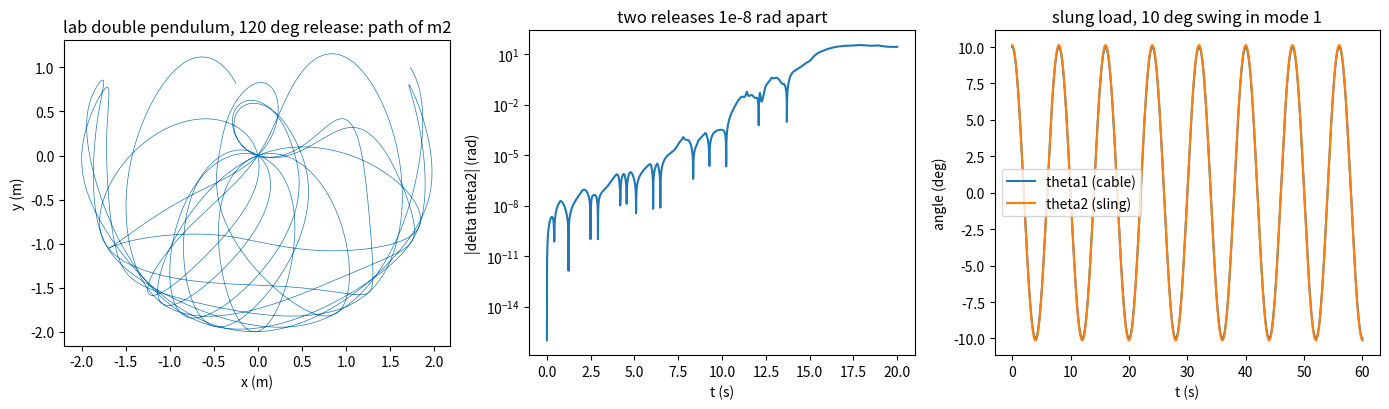

Reproduce this figure in Python.
"""P06.11 Lagrangian Mechanics: reference solution.

A double pendulum, derived the analytical way and checked the vectorial way:

* Lagrange's equations d/dt(dL/dq') - dL/dq = 0 for any number of coordinates, built in SymPy;
* the planar double pendulum (two point masses on massless rigid links, a fixed pivot): kinetic and
  potential energy from the Cartesian positions, the equations of motion solved for the two angular
  accelerations, and the same equations written as M(q) q'' = f(q, q');
* an independent Newton-Euler model: free-body diagrams of the two masses with the two link tensions
  as unknowns, solved as a 4 x 4 linear system for (theta1'', theta2'', T1, T2);
* integration with `scipy.integrate.solve_ivp`, conservation of energy, the small-angle normal modes
  (the generalized eigenproblem K phi = w^2 M phi and its closed form), and the sensitivity to initial
  conditions (a finite-time Lyapunov exponent by Benettin renormalisation) at large amplitude.

The aerospace example is a helicopter slung load in hover: a hook block on a long cable with a load on
a short sling below it, the hover point treated as fixed. Numbers are illustrative, not from a
particular aircraft.

Conventions: angles theta1, theta2 from the downward vertical, positive counter-clockwise; the pivot
at the origin, y up; state y = [theta1, theta2, omega1, omega2]; SI units, radians.

Run:  python solution.py [out_dir]     (prints the tables, writes double_pendulum.png)
Test: AEFS_IMPL=solution pytest curriculum/phase-06/lesson-11-lagrangian-mechanics
"""
from __future__ import annotations

import sys
from dataclasses import dataclass
from functools import lru_cache
from pathlib import Path
from typing import Callable

import numpy as np
import sympy as sp
from scipy.integrate import solve_ivp
from scipy.linalg import eigh

G0 = 9.80665


@dataclass(frozen=True)
class DoublePendulum:
    """Two point masses m1, m2 on massless rigid links of lengths l1 (pivot to m1) and l2 (m1 to m2)."""
    m1: float
    m2: float
    l1: float
    l2: float
    g: float = G0


def slung_load() -> DoublePendulum:
    """Illustrative helicopter slung load in hover: an 80 kg hook block on a 12 m cable carrying a
    1500 kg container whose centre of mass hangs 4 m below the hook on its sling."""
    return DoublePendulum(m1=80.0, m2=1500.0, l1=12.0, l2=4.0)


def lab_pendulum() -> DoublePendulum:
    """Equal masses and links (1 kg, 1 m): the textbook double pendulum used for the chaos study."""
    return DoublePendulum(m1=1.0, m2=1.0, l1=1.0, l2=1.0)


# ---------------------------------------------------------------- Lagrange, symbolically

# LEARNER
def euler_lagrange(L: sp.Expr, qs: list[sp.Function], t: sp.Symbol) -> list[sp.Expr]:
    """Lagrange's equations for the coordinates ``qs`` (SymPy functions of ``t``): returns the list of
    expressions d/dt(dL/dq_i') - dL/dq_i, each of which is zero along a motion."""
    out = []
    for q in qs:
        qd = sp.diff(q, t)
        out.append(sp.diff(sp.diff(L, qd), t) - sp.diff(L, q))
    return out


# LEARNER
def double_pendulum_lagrangian() -> tuple[sp.Expr, list[sp.Function], sp.Symbol, tuple[sp.Symbol, ...]]:
    """The Lagrangian T - V of the planar double pendulum, built from the Cartesian positions
    x1 = l1 sin th1, y1 = -l1 cos th1, x2 = x1 + l2 sin th2, y2 = y1 - l2 cos th2.
    Returns (L, [th1(t), th2(t)], t, (m1, m2, l1, l2, g))."""
    t = sp.Symbol("t")
    m1, m2, l1, l2, g = sp.symbols("m1 m2 l1 l2 g", positive=True)
    th1, th2 = sp.Function("th1")(t), sp.Function("th2")(t)
    x1, y1 = l1 * sp.sin(th1), -l1 * sp.cos(th1)
    x2, y2 = x1 + l2 * sp.sin(th2), y1 - l2 * sp.cos(th2)
    T = sp.Rational(1, 2) * m1 * (sp.diff(x1, t) ** 2 + sp.diff(y1, t) ** 2) \
        + sp.Rational(1, 2) * m2 * (sp.diff(x2, t) ** 2 + sp.diff(y2, t) ** 2)
    V = m1 * g * y1 + m2 * g * y2
    return T - V, [th1, th2], t, (m1, m2, l1, l2, g)


# LEARNER
@lru_cache(maxsize=None)
def derive_equations() -> tuple[sp.Matrix, sp.Matrix, tuple[sp.Symbol, ...]]:
    """Lagrange's equations of the double pendulum written as M(q) q'' = f(q, q').

    Build the Lagrangian, apply ``euler_lagrange``, replace th_i'' by symbols d1, d2, th_i' by w1, w2
    and th_i by a1, a2, expand, split the two equations (which are linear in d1, d2) with
    ``sympy.linear_eq_to_matrix``, and tidy each entry with ``trigsimp``.
    Returns (M, f, (a1, a2, w1, w2, m1, m2, l1, l2, g)). Cached: SymPy takes about a second."""
    L, (th1, th2), t, (m1, m2, l1, l2, g) = double_pendulum_lagrangian()
    eqs = euler_lagrange(L, [th1, th2], t)
    a1, a2, w1, w2, d1, d2 = sp.symbols("a1 a2 w1 w2 d1 d2")
    eqs = [e.subs({sp.diff(th1, t, 2): d1, sp.diff(th2, t, 2): d2}) for e in eqs]
    eqs = [e.subs({sp.diff(th1, t): w1, sp.diff(th2, t): w2}) for e in eqs]
    eqs = [sp.expand(e.subs({th1: a1, th2: a2})) for e in eqs]
    M, f = sp.linear_eq_to_matrix(eqs, [d1, d2])
    tidy = lambda e: sp.factor(sp.trigsimp(e))           # entry by entry: fast, and readable output
    return M.applyfunc(tidy), f.applyfunc(tidy), (a1, a2, w1, w2, m1, m2, l1, l2, g)


# LEARNER
@lru_cache(maxsize=None)
def derive_accelerations() -> tuple[tuple[sp.Expr, sp.Expr], tuple[sp.Symbol, ...]]:
    """Solve M(q) q'' = f from ``derive_equations`` for the two angular accelerations.
    Returns ((th1_dd, th2_dd), (a1, a2, w1, w2, m1, m2, l1, l2, g)) in plain symbols."""
    M, f, syms = derive_equations()
    sol = M.LUsolve(f)
    return (sol[0], sol[1]), syms


@lru_cache(maxsize=None)
def _lagrange_function() -> Callable:
    (e1, e2), syms = derive_accelerations()
    return sp.lambdify(syms, [e1, e2], "numpy")


def lagrange_accelerations(y: np.ndarray, p: DoublePendulum) -> np.ndarray:
    """Angular accelerations [th1'', th2''] from the SymPy derivation, evaluated numerically at the
    state y = [th1, th2, w1, w2] (one state or an array of shape (4, n))."""
    f = _lagrange_function()
    return np.array(f(y[0], y[1], y[2], y[3], p.m1, p.m2, p.l1, p.l2, p.g), dtype=float)


# ---------------------------------------------------------------- the same equations by hand

# LEARNER
def mass_matrix(theta: np.ndarray, p: DoublePendulum) -> np.ndarray:
    """Configuration-dependent mass matrix M(q) of the double pendulum, with D = th1 - th2:
    [[(m1 + m2) l1^2, m2 l1 l2 cos D], [m2 l1 l2 cos D, m2 l2^2]]."""
    c = np.cos(theta[0] - theta[1])
    return np.array([[(p.m1 + p.m2) * p.l1 ** 2, p.m2 * p.l1 * p.l2 * c],
                     [p.m2 * p.l1 * p.l2 * c, p.m2 * p.l2 ** 2]])


# LEARNER
def generalized_forces(y: np.ndarray, p: DoublePendulum) -> np.ndarray:
    """Right-hand side f(q, q') of M(q) q'' = f: the velocity-squared (centripetal) terms and gravity,
    f1 = -m2 l1 l2 sin D w2^2 - (m1 + m2) g l1 sin th1,  f2 = m2 l1 l2 sin D w1^2 - m2 g l2 sin th2."""
    s = np.sin(y[0] - y[1])
    return np.array([-p.m2 * p.l1 * p.l2 * s * y[3] ** 2 - (p.m1 + p.m2) * p.g * p.l1 * np.sin(y[0]),
                     p.m2 * p.l1 * p.l2 * s * y[2] ** 2 - p.m2 * p.g * p.l2 * np.sin(y[1])])


# LEARNER
def rhs(t: float, y: np.ndarray, p: DoublePendulum) -> np.ndarray:
    """State derivative [w1, w2, th1'', th2''] from M(q) q'' = f(q, q') (2 x 2 solve by Cramer's rule)."""
    M = mass_matrix(y[:2], p)
    f = generalized_forces(y, p)
    det = M[0, 0] * M[1, 1] - M[0, 1] * M[1, 0]
    d1 = (f[0] * M[1, 1] - M[0, 1] * f[1]) / det
    d2 = (M[0, 0] * f[1] - M[1, 0] * f[0]) / det
    return np.array([y[2], y[3], d1, d2])


# ---------------------------------------------------------------- independent route: Newton-Euler

# LEARNER
def newton_euler(y: np.ndarray, p: DoublePendulum) -> tuple[np.ndarray, np.ndarray]:
    """Accelerations and link tensions from free-body diagrams, with no energy or Lagrangian used.

    Unit vectors along each link (pointing from its upper end to its lower end) e_i = (sin th_i, -cos th_i)
    and perpendicular to it n_i = (cos th_i, sin th_i). Kinematics of rigid links:
    a1 = l1 (th1'' n1 - w1^2 e1),  a2 = a1 + l2 (th2'' n2 - w2^2 e2).
    Kinetics, with link tensions T1 (pivot-m1) and T2 (m1-m2) pulling each mass towards the other end:
    m2 a2 = -T2 e2 + m2 g_vec,  m1 a1 = -T1 e1 + T2 e2 + m1 g_vec,  g_vec = (0, -g).
    Four scalar equations in (th1'', th2'', T1, T2); returns ([th1'', th2''], [T1, T2])."""
    th1, th2, w1, w2 = y
    e1, n1 = np.array([np.sin(th1), -np.cos(th1)]), np.array([np.cos(th1), np.sin(th1)])
    e2, n2 = np.array([np.sin(th2), -np.cos(th2)]), np.array([np.cos(th2), np.sin(th2)])
    gv = np.array([0.0, -p.g])
    # unknowns u = [d1, d2, T1, T2]; a1 = l1 d1 n1 - l1 w1^2 e1 ; a2 = a1 + l2 d2 n2 - l2 w2^2 e2
    A = np.zeros((4, 4))
    b = np.zeros(4)
    # mass 2: m2 (l1 d1 n1 + l2 d2 n2) + T2 e2 = m2 g + m2 (l1 w1^2 e1 + l2 w2^2 e2)
    A[0:2, 0] = p.m2 * p.l1 * n1
    A[0:2, 1] = p.m2 * p.l2 * n2
    A[0:2, 3] = e2
    b[0:2] = p.m2 * gv + p.m2 * (p.l1 * w1 ** 2 * e1 + p.l2 * w2 ** 2 * e2)
    # mass 1: m1 l1 d1 n1 + T1 e1 - T2 e2 = m1 g + m1 l1 w1^2 e1
    A[2:4, 0] = p.m1 * p.l1 * n1
    A[2:4, 2] = e1
    A[2:4, 3] = -e2
    b[2:4] = p.m1 * gv + p.m1 * p.l1 * w1 ** 2 * e1
    u = np.linalg.solve(A, b)
    return u[:2], u[2:]


# ---------------------------------------------------------------- integration and energy

# LEARNER
def simulate(y0: np.ndarray, t_eval: np.ndarray, p: DoublePendulum,
             rtol: float = 1e-10, atol: float = 1e-10) -> np.ndarray:
    """Integrate the double pendulum with DOP853 and return the states at ``t_eval``, shape (4, n)."""
    sol = solve_ivp(rhs, (t_eval[0], t_eval[-1]), np.asarray(y0, dtype=float), method="DOP853",
                    t_eval=t_eval, rtol=rtol, atol=atol, args=(p,))
    if not sol.success:
        raise RuntimeError(sol.message)
    return sol.y


# LEARNER
def energy(y: np.ndarray, p: DoublePendulum) -> np.ndarray:
    """Total mechanical energy T + V (J), with V = 0 at the pivot height; y has shape (4,) or (4, n)."""
    th1, th2, w1, w2 = y
    T = 0.5 * (p.m1 + p.m2) * p.l1 ** 2 * w1 ** 2 + 0.5 * p.m2 * p.l2 ** 2 * w2 ** 2 \
        + p.m2 * p.l1 * p.l2 * w1 * w2 * np.cos(th1 - th2)
    V = -(p.m1 + p.m2) * p.g * p.l1 * np.cos(th1) - p.m2 * p.g * p.l2 * np.cos(th2)
    return T + V


def positions(y: np.ndarray, p: DoublePendulum) -> tuple[np.ndarray, np.ndarray, np.ndarray, np.ndarray]:
    """Cartesian positions (x1, y1, x2, y2) of the two masses (given)."""
    x1, y1 = p.l1 * np.sin(y[0]), -p.l1 * np.cos(y[0])
    return x1, y1, x1 + p.l2 * np.sin(y[1]), y1 - p.l2 * np.cos(y[1])


# ---------------------------------------------------------------- small-angle normal modes

# LEARNER
def linearized_matrices(p: DoublePendulum) -> tuple[np.ndarray, np.ndarray]:
    """Mass and stiffness matrices of the motion linearised about the hanging equilibrium:
    M0 = M(0) and K0 = diag((m1 + m2) g l1, m2 g l2), so that M0 q'' + K0 q = 0."""
    M0 = mass_matrix(np.zeros(2), p)
    K0 = np.diag([(p.m1 + p.m2) * p.g * p.l1, p.m2 * p.g * p.l2])
    return M0, K0


# LEARNER
def normal_modes(p: DoublePendulum) -> tuple[np.ndarray, np.ndarray]:
    """Natural frequencies (rad/s, ascending) and mode shapes (columns, scaled so theta1 = 1) of the
    small-angle motion, from the generalized eigenproblem K0 phi = w^2 M0 phi."""
    M0, K0 = linearized_matrices(p)
    lam, phi = eigh(K0, M0)
    return np.sqrt(lam), phi / phi[0]


# LEARNER
def normal_mode_frequencies_closed_form(p: DoublePendulum) -> np.ndarray:
    """Roots of det(K0 - w^2 M0) = 0, which reduces to
    m1 l1 l2 w^4 - (m1 + m2) g (l1 + l2) w^2 + (m1 + m2) g^2 = 0."""
    a = p.m1 * p.l1 * p.l2
    b = -(p.m1 + p.m2) * p.g * (p.l1 + p.l2)
    c = (p.m1 + p.m2) * p.g ** 2
    disc = np.sqrt(b * b - 4 * a * c)
    w2 = np.array([2 * c / (-b + disc), (-b + disc) / (2 * a)])   # stable form for the small root
    return np.sqrt(w2)


def dominant_frequency(t: np.ndarray, x: np.ndarray) -> float:
    """Angular frequency (rad/s) of the largest FFT peak of a uniformly sampled signal, refined by a
    parabola through the peak bin and its neighbours (given)."""
    x = np.asarray(x, dtype=float) - np.mean(x)
    n = len(x)
    X = np.abs(np.fft.rfft(x * np.hanning(n)))
    k = int(np.argmax(X[1:]) + 1)
    if 1 <= k < len(X) - 1:
        a, b, c = np.log(X[k - 1] + 1e-300), np.log(X[k] + 1e-300), np.log(X[k + 1] + 1e-300)
        k = k + 0.5 * (a - c) / (a - 2 * b + c)
    return 2 * np.pi * k / (n * (t[1] - t[0]))


# ---------------------------------------------------------------- sensitivity to initial conditions

# LEARNER
def lyapunov_estimate(y0: np.ndarray, p: DoublePendulum, t_end: float, d0: float = 1e-8,
                      tau: float = 0.5) -> tuple[float, np.ndarray, np.ndarray]:
    """Finite-time largest Lyapunov exponent (1/s) by Benettin's method: integrate a reference and a
    neighbour d0 away for a time tau, record ln(d / d0), pull the neighbour back to distance d0 along
    the current separation, repeat. The separation is measured in the state space with angles in rad
    and rates scaled by sqrt(l1/g) so both have the same units. Returns (lambda, t_k, running mean)."""
    scale = np.array([1.0, 1.0, np.sqrt(p.l1 / p.g), np.sqrt(p.l1 / p.g)])
    y = np.asarray(y0, dtype=float)
    z = y + np.array([d0, 0.0, 0.0, 0.0])

    def f2(t, s):
        return np.concatenate([rhs(t, s[:4], p), rhs(t, s[4:], p)])

    n = int(round(t_end / tau))
    logs, times, running = 0.0, [], []
    for k in range(n):
        sol = solve_ivp(f2, (0.0, tau), np.concatenate([y, z]), method="DOP853", rtol=1e-10, atol=1e-12)
        y, z = sol.y[:4, -1], sol.y[4:, -1]
        dv = (z - y) * scale
        d = np.linalg.norm(dv)
        logs += np.log(d / d0)
        z = y + dv / d * d0 / scale
        times.append((k + 1) * tau)
        running.append(logs / ((k + 1) * tau))
    return running[-1], np.array(times), np.array(running)


def main(out_dir: str | Path = ".") -> None:
    """Print the lesson's numbers and save double_pendulum.png."""
    import matplotlib
    matplotlib.use("Agg")
    import matplotlib.pyplot as plt

    out_dir = Path(out_dir)
    p = slung_load()
    Ms, fs, _ = derive_equations()
    print("Lagrange (SymPy): M(q) =", Ms.tolist())
    print("                  f(q, q') =", fs.T.tolist()[0])
    w, phi = normal_modes(p)
    wc = normal_mode_frequencies_closed_form(p)
    print(f"\nslung load: hook {p.m1:.0f} kg on {p.l1:.0f} m, load {p.m2:.0f} kg on {p.l2:.0f} m")
    for i in range(2):
        print(f"  mode {i + 1}: w = {w[i]:.5f} rad/s (closed form {wc[i]:.5f}), period {2 * np.pi / w[i]:.3f} s, "
              f"shape th2/th1 = {phi[1, i]:+.4f}")
    print(f"  single pendulum of length l1 + l2: period {2 * np.pi * np.sqrt((p.l1 + p.l2) / p.g):.3f} s")

    # Lagrange vs Newton-Euler at random states
    rng = np.random.default_rng(1)
    worst = 0.0
    for _ in range(200):
        y = np.concatenate([rng.uniform(-np.pi, np.pi, 2), rng.uniform(-3, 3, 2)])
        aL = lagrange_accelerations(y, p)
        aN, _ = newton_euler(y, p)
        worst = max(worst, np.max(np.abs(aL - aN)) / max(1.0, np.max(np.abs(aN))))
    print(f"\nLagrange vs Newton-Euler at 200 random states: max relative difference {worst:.1e}")

    # a 10 degree swing of the load in mode 1: tensions and energy
    t = np.linspace(0, 60, 6001)
    y0 = np.array([np.radians(10.0), np.radians(10.0) * phi[1, 0], 0, 0])
    Y = simulate(y0, t, p)
    E = energy(Y, p)
    E_swing = E[0] - energy(np.zeros(4), p)          # energy of the swing above the hanging equilibrium
    T1 = np.array([newton_euler(Y[:, k], p)[1][0] for k in range(0, len(t), 10)])
    W = (p.m1 + p.m2) * p.g
    print(f"10 deg mode-1 swing over 60 s: energy drift {np.max(np.abs(E - E[0])) / E_swing:.1e} of the swing energy; "
          f"cable tension {T1.min() / W:.4f}-{T1.max() / W:.4f} x static weight")
    print(f"  simulated frequency {dominant_frequency(t, Y[0]):.5f} rad/s vs linear {w[0]:.5f}")

    # chaos: lab pendulum
    q = lab_pendulum()
    for deg in (5.0, 30.0, 90.0, 120.0):
        lam, _, _ = lyapunov_estimate(np.radians([deg, deg, 0, 0]) * np.array([1, 1, 0, 0]), q, 30.0)
        print(f"lab pendulum released at th1 = th2 = {deg:5.1f} deg: finite-time Lyapunov exponent {lam:.3f} 1/s")

    # figure
    t2 = np.linspace(0, 20, 4001)
    ya = simulate(np.radians([120.0, 120.0, 0, 0]) * np.array([1, 1, 0, 0]), t2, q)
    yb = simulate(np.radians([120.0, 120.0, 0, 0]) * np.array([1, 1, 0, 0]) + np.array([1e-8, 0, 0, 0]), t2, q)
    fig, ax = plt.subplots(1, 3, figsize=(14, 4.2))
    x1, y1, x2, y2 = positions(ya, q)
    ax[0].plot(x2, y2, lw=0.5)
    ax[0].set_aspect("equal")
    ax[0].set_title("lab double pendulum, 120 deg release: path of m2")
    ax[0].set_xlabel("x (m)")
    ax[0].set_ylabel("y (m)")
    ax[1].semilogy(t2, np.abs(ya[1] - yb[1]) + 1e-16)
    ax[1].set_xlabel("t (s)")
    ax[1].set_ylabel("|delta theta2| (rad)")
    ax[1].set_title("two releases 1e-8 rad apart")
    ax[2].plot(t, np.degrees(Y[0]), label="theta1 (cable)")
    ax[2].plot(t, np.degrees(Y[1]), label="theta2 (sling)")
    ax[2].set_xlabel("t (s)")
    ax[2].set_ylabel("angle (deg)")
    ax[2].set_title("slung load, 10 deg swing in mode 1")
    ax[2].legend()
    fig.tight_layout()
    fig.savefig(out_dir / "double_pendulum.png", dpi=110)
    plt.close(fig)
    print(f"\nwrote {out_dir / 'double_pendulum.png'}")


if __name__ == "__main__":
    main(sys.argv[1] if len(sys.argv) > 1 else ".")
